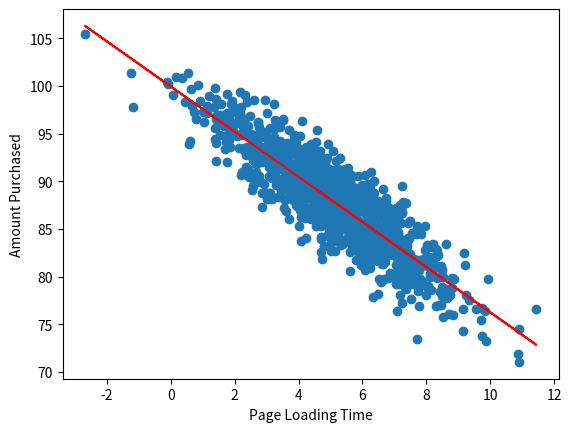

Write the Python code that produced this figure.
import matplotlib.pyplot as plt
import numpy as np
from scipy import stats

pageSpeeds = np.random.normal(5.0, 2.0, 1000)
purchaseAmount = 100 - (pageSpeeds + np.random.normal(0, 1, 1000)) * 2.4

slope, intercept, r_value, p_value, std_err = stats.linregress(pageSpeeds, purchaseAmount)

def predict(x):
    return slope * x + intercept

fit_line = predict(pageSpeeds)

print(f"R = {r_value} \nStd. Error = {std_err}")

plt.scatter(pageSpeeds, purchaseAmount)
plt.plot(pageSpeeds, fit_line, c="r")
plt.xlabel('Page Loading Time')
plt.ylabel('Amount Purchased')
plt.show()
